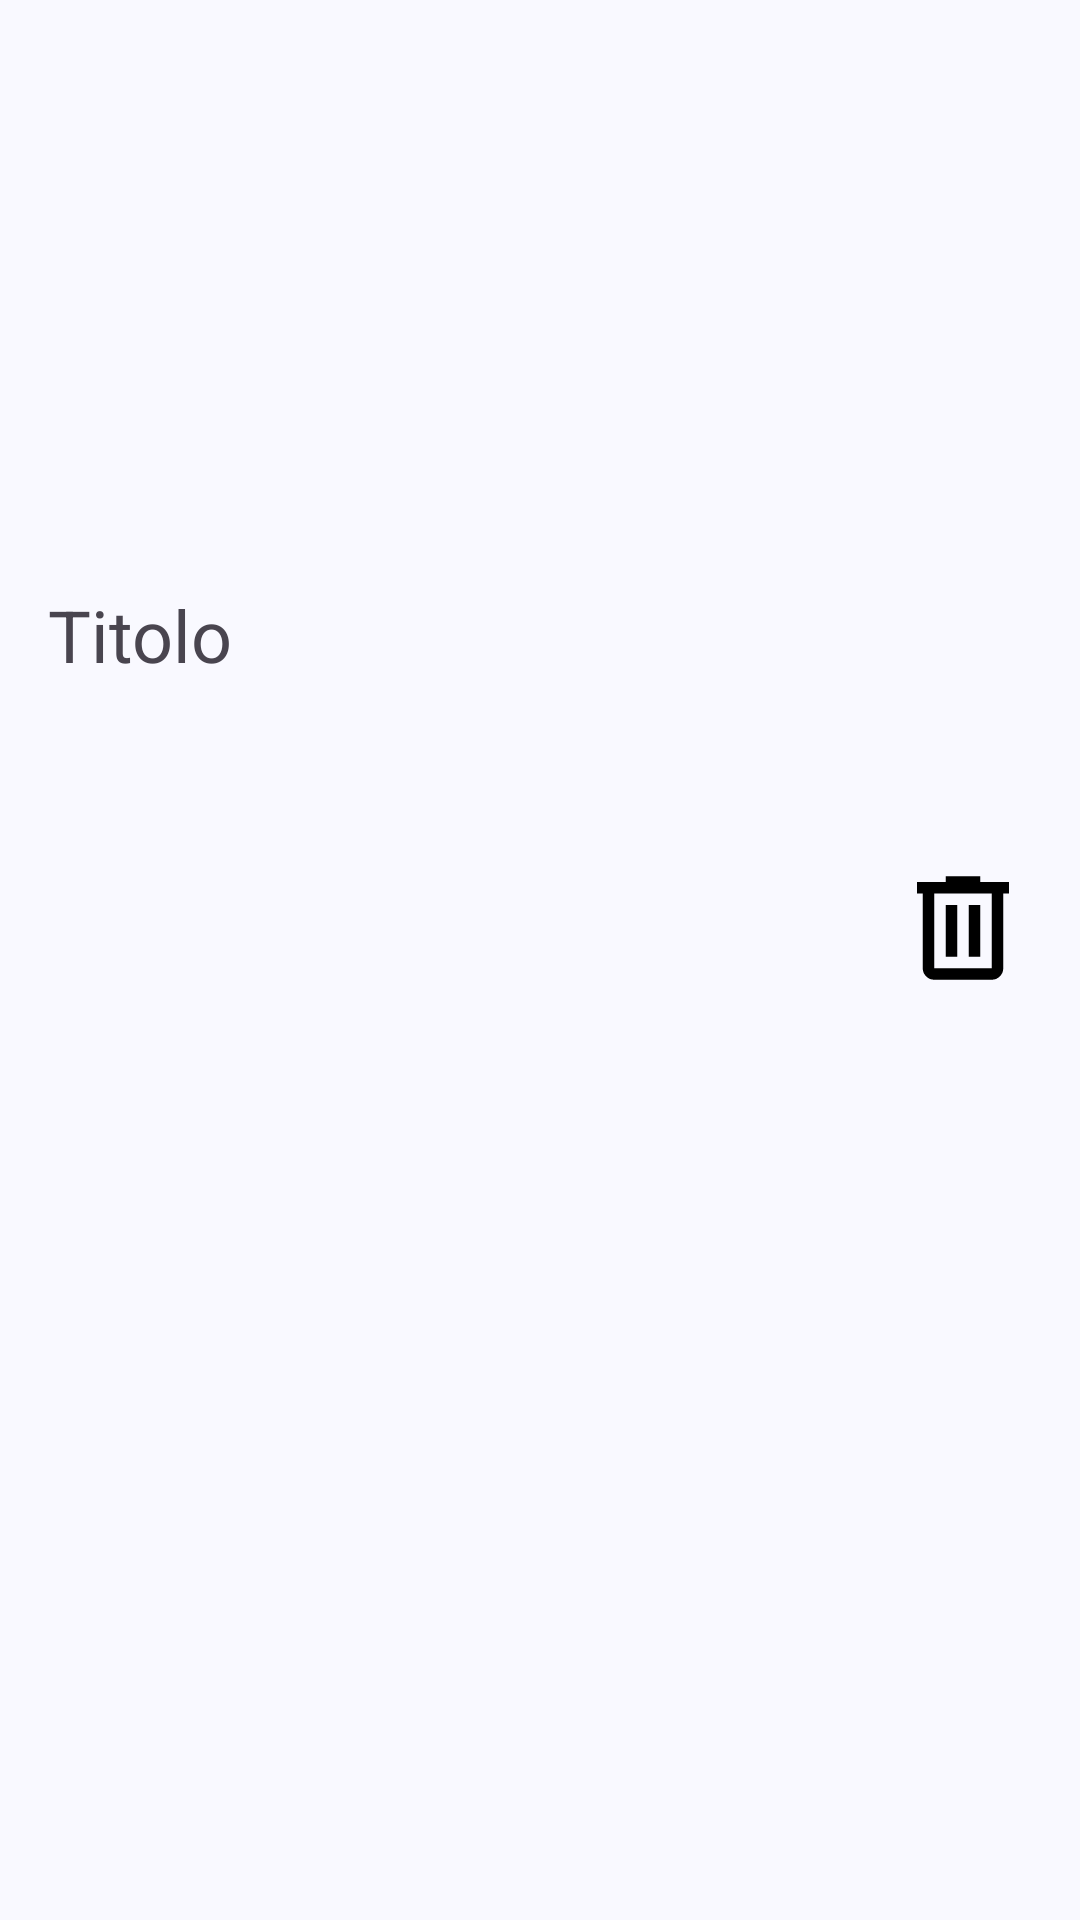

Produce the Android XML layout that renders to this screen, including the resource entries it uses.
<!-- AndroidManifest.xml: application theme Theme.ClientNoteSharing -->
<!-- res/layout/list_my_annunci.xml -->
<?xml version="1.0" encoding="utf-8"?>
<androidx.constraintlayout.widget.ConstraintLayout xmlns:android="http://schemas.android.com/apk/res/android"
    xmlns:app="http://schemas.android.com/apk/res-auto"
    xmlns:tools="http://schemas.android.com/tools"
    android:layout_width="match_parent"
    android:layout_height="match_parent">

    <TextView
        android:id="@+id/textViewTittle"
        android:layout_width="0dp"
        android:layout_height="wrap_content"
        android:layout_marginStart="16dp"
        android:text="@string/titolo"
        android:ellipsize="end"
        android:maxLines="1"
        android:textSize="24sp"
        app:layout_constraintBottom_toTopOf="@+id/textViewData"
        app:layout_constraintEnd_toStartOf="@+id/btnDelete"
        app:layout_constraintStart_toStartOf="parent"
        app:layout_constraintTop_toTopOf="parent" />

    <TextView
        android:id="@+id/textViewData"
        android:layout_width="wrap_content"
        android:layout_height="wrap_content"
        android:layout_marginStart="16dp"
        android:text=""
        android:textSize="16sp"
        app:layout_constraintBottom_toBottomOf="parent"
        app:layout_constraintStart_toStartOf="parent"
        app:layout_constraintTop_toBottomOf="@+id/textViewTittle" />

    <Button
        android:id="@+id/btnDelete"
        android:layout_width="46dp"
        android:layout_height="46dp"
        android:layout_marginEnd="16dp"
        android:background="@drawable/delete_icon"
        android:focusable="false"
        android:focusableInTouchMode="false"
        app:layout_constraintBottom_toTopOf="@+id/textViewData"
        app:layout_constraintEnd_toEndOf="parent"
        app:layout_constraintTop_toTopOf="@+id/textViewTittle" />


</androidx.constraintlayout.widget.ConstraintLayout>
<!-- resources referenced by this layout -->
<resources>
  <!-- drawable delete_icon (drawable) -->
  <vector xmlns:android="http://schemas.android.com/apk/res/android"
      android:width="24dp"
      android:height="24dp"
      android:viewportWidth="960"
      android:viewportHeight="960"
      android:tint="@color/back_arrow_icon_color">
    <path
        android:pathData="M280,840q-33,0 -56.5,-23.5T200,760v-520h-40v-80h200v-40h240v40h200v80h-40v520q0,33 -23.5,56.5T680,840L280,840ZM680,240L280,240v520h400v-520ZM360,680h80v-360h-80v360ZM520,680h80v-360h-80v360ZM280,240v520,-520Z"
        android:fillColor="#e8eaed"/>
  </vector>
  <string name="titolo">Titolo</string>
  <color name="back_arrow_icon_color">#000000</color>
  <color name="md_theme_primary">#445E91</color>
  <color name="md_theme_onPrimary">#FFFFFF</color>
  <color name="md_theme_primaryContainer">#D8E2FF</color>
  <color name="md_theme_onPrimaryContainer">#001A41</color>
  <color name="md_theme_secondary">#565E71</color>
  <color name="md_theme_onSecondary">#FFFFFF</color>
  <color name="md_theme_secondaryContainer">#DBE2F9</color>
  <color name="md_theme_onSecondaryContainer">#141B2C</color>
  <color name="md_theme_tertiary">#715573</color>
  <color name="md_theme_onTertiary">#FFFFFF</color>
  <color name="md_theme_tertiaryContainer">#FBD7FC</color>
  <color name="md_theme_onTertiaryContainer">#29132D</color>
  <color name="md_theme_error">#BA1A1A</color>
  <color name="md_theme_onError">#FFFFFF</color>
  <color name="md_theme_errorContainer">#FFDAD6</color>
  <color name="md_theme_onErrorContainer">#410002</color>
  <color name="md_theme_background">#F9F9FF</color>
  <color name="md_theme_onBackground">#1A1B20</color>
  <color name="md_theme_surface">#F9F9FF</color>
  <color name="md_theme_onSurface">#1A1B20</color>
  <color name="md_theme_surfaceVariant">#E1E2EC</color>
  <color name="md_theme_onSurfaceVariant">#44474F</color>
  <color name="md_theme_outline">#74777F</color>
  <color name="md_theme_outlineVariant">#C4C6D0</color>
  <color name="md_theme_inverseSurface">#2F3036</color>
  <color name="md_theme_inverseOnSurface">#F0F0F7</color>
  <color name="md_theme_inversePrimary">#ADC6FF</color>
  <color name="md_theme_primaryFixed">#D8E2FF</color>
  <color name="md_theme_onPrimaryFixed">#001A41</color>
  <color name="md_theme_primaryFixedDim">#ADC6FF</color>
  <color name="md_theme_onPrimaryFixedVariant">#2B4678</color>
  <color name="md_theme_secondaryFixed">#DBE2F9</color>
  <color name="md_theme_onSecondaryFixed">#141B2C</color>
  <color name="md_theme_secondaryFixedDim">#BFC6DC</color>
  <color name="md_theme_onSecondaryFixedVariant">#3F4759</color>
  <color name="md_theme_tertiaryFixed">#FBD7FC</color>
  <color name="md_theme_onTertiaryFixed">#29132D</color>
  <color name="md_theme_tertiaryFixedDim">#DEBCDF</color>
  <color name="md_theme_onTertiaryFixedVariant">#583E5B</color>
  <color name="md_theme_surfaceDim">#D9D9E0</color>
  <color name="md_theme_surfaceBright">#F9F9FF</color>
  <color name="md_theme_surfaceContainerLowest">#FFFFFF</color>
  <color name="md_theme_surfaceContainerLow">#F3F3FA</color>
  <color name="md_theme_surfaceContainer">#EDEDF4</color>
  <color name="md_theme_surfaceContainerHigh">#E8E7EE</color>
  <color name="md_theme_surfaceContainerHighest">#E2E2E9</color>
</resources>
